Photos from the image-classification dataset "brain_tumor_kaggle1500" in the GitHub repository SerezD/experiments-shap-lime. Its 2 classes are: health, brain tumor.

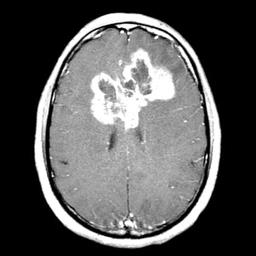
Label: brain tumor

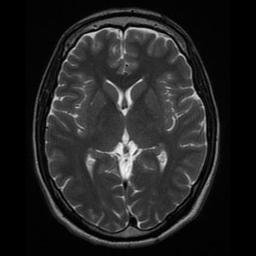
Label: health

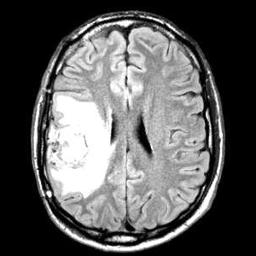
Label: brain tumor

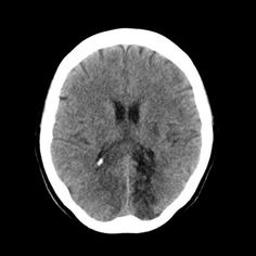
Label: health
